Labelled photos from "sampleDataset", an image-classification folder in Nikhil-Kumar02/CreatureIdentifier. The possible labels are: hyena, tiger.

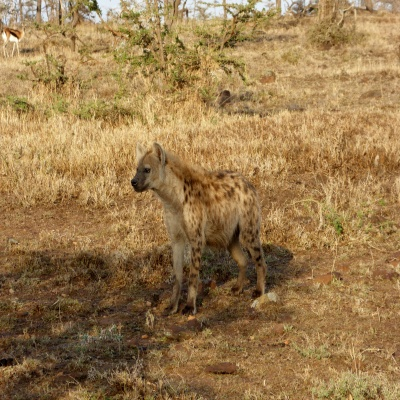
Label: hyena

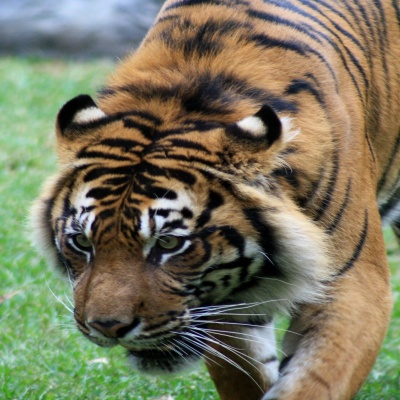
Label: tiger

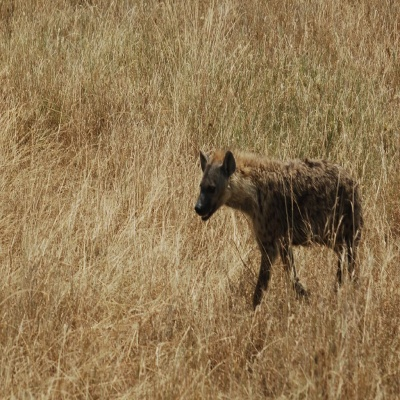
Label: hyena

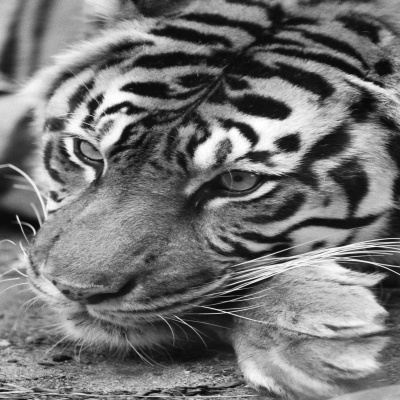
Label: tiger

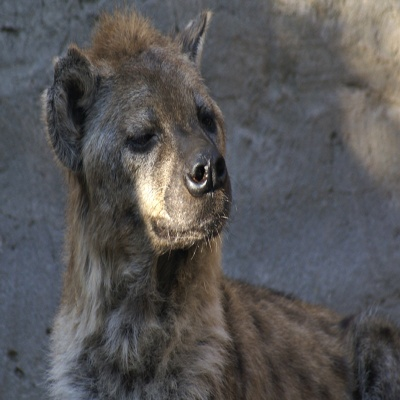
Label: hyena

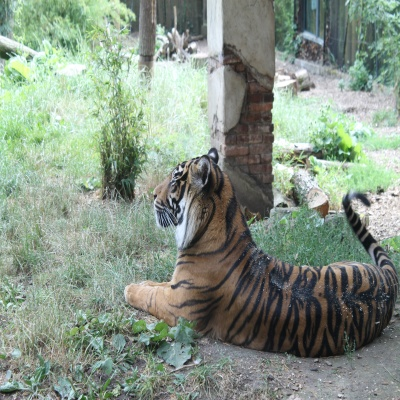
Label: tiger
